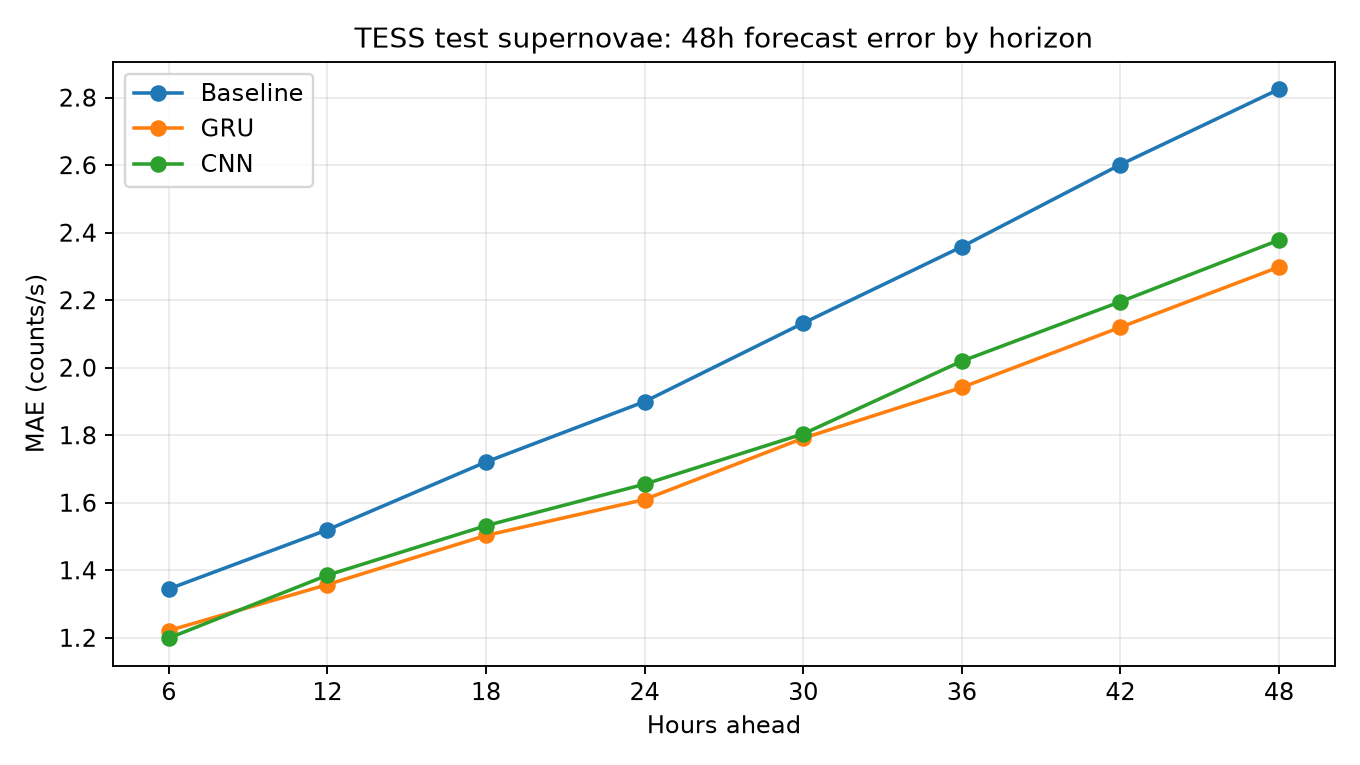

The file beside this chart, header and first rows:
horizon_h, model, MAE_counts_per_s, RMSE_counts_per_s
6, Baseline, 1.345, 2.092
6, GRU, 1.221, 1.929
6, CNN, 1.199, 1.889
12, Baseline, 1.52, 2.456
12, GRU, 1.358, 2.165
12, CNN, 1.385, 2.229
18, Baseline, 1.721, 2.924
18, GRU, 1.503, 2.497
18, CNN, 1.532, 2.577
24, Baseline, 1.899, 3.327
24, GRU, 1.61, 2.732
24, CNN, 1.655, 2.824
30, Baseline, 2.132, 3.805
30, GRU, 1.791, 3.132
30, CNN, 1.804, 3.157
36, Baseline, 2.358, 4.279
36, GRU, 1.941, 3.433
36, CNN, 2.019, 3.606
42, Baseline, 2.602, 4.771
42, GRU, 2.12, 3.819
42, CNN, 2.195, 3.964
48, Baseline, 2.825, 5.223
48, GRU, 2.298, 4.152
48, CNN, 2.378, 4.265
